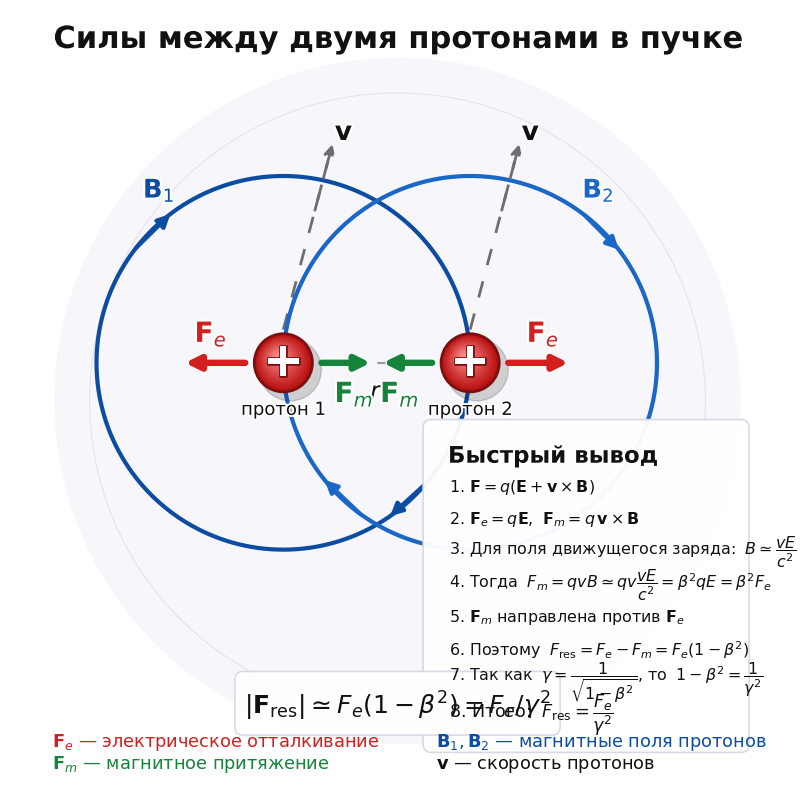

Write the Python code that produced this figure.

import numpy as np
import matplotlib.pyplot as plt
from matplotlib.patches import Circle, FancyArrowPatch, FancyBboxPatch
from matplotlib import patheffects as pe

plt.rcParams["font.family"] = "DejaVu Sans"
plt.rcParams["mathtext.fontset"] = "dejavusans"

p1 = np.array([-1.65, 0.45])
p2 = np.array([ 1.05, 0.45])
R = np.linalg.norm(p2 - p1)

red = "#d21f1f"
red_dark = "#7c1010"
green = "#16833a"
blue1 = "#0d4da1"
blue2 = "#1a67c7"
gray = "#6e6e6e"
black = "#111111"

fig, ax = plt.subplots(figsize=(10, 10), dpi=220)
ax.set_aspect("equal")
ax.axis("off")
ax.set_xlim(-5.6, 5.6)
ax.set_ylim(-5.55, 5.55)

def stroke_text(txt, lw=3.2):
    txt.set_path_effects([pe.withStroke(linewidth=lw, foreground="white")])
    return txt

ax.add_patch(Circle((0, -0.1), 4.95, color="#f7f7fb", zorder=-10))
ax.add_patch(Circle((0, -0.1), 4.45, fill=False, lw=0.8, color="#e1e4ef", zorder=-9))

def circle_with_tangent_arrows(center, radius, color, label, label_xy, thetas, lw=3.0):
    th = np.linspace(0, 2*np.pi, 900)
    ax.plot(center[0] + radius*np.cos(th), center[1] + radius*np.sin(th),
            color=color, lw=lw, zorder=1)
    for theta in thetas:
        dt = 0.13
        t1, t2 = theta + dt, theta - dt
        a = center + radius*np.array([np.cos(t1), np.sin(t1)])
        b = center + radius*np.array([np.cos(t2), np.sin(t2)])
        ax.add_patch(FancyArrowPatch(a, b, arrowstyle="-|>", mutation_scale=18,
                                     lw=lw, color=color, shrinkA=0, shrinkB=0, zorder=3))
    stroke_text(ax.text(*label_xy, label, fontsize=18.5, fontweight="bold",
                        color=color, ha="center", va="center", zorder=9))

circle_with_tangent_arrows(p1, R, blue1, r"$\mathbf{B}_1$", (-3.45, 2.95),
                           thetas=[0.03, 2.35, 5.45])
circle_with_tangent_arrows(p2, R, blue2, r"$\mathbf{B}_2$", (2.90, 2.95),
                           thetas=[np.pi-0.03, 0.78, 3.95])

def velocity_line(p):
    start = p + np.array([0.0, 0.48])
    end = p + np.array([0.72, 3.20])
    ax.plot([start[0], end[0]], [start[1], end[1]],
            linestyle=(0, (6, 6)), lw=2.0, color=gray, zorder=0)
    ax.add_patch(FancyArrowPatch(start + 0.62*(end-start), end,
                                 arrowstyle="-|>", mutation_scale=16,
                                 lw=2.0, linestyle=(0, (6, 6)),
                                 color=gray, zorder=4))
    stroke_text(ax.text(end[0]+0.16, end[1]+0.12, r"$\mathbf{v}$",
                        fontsize=19, color=black, fontweight="bold",
                        ha="center", va="center", zorder=10))

velocity_line(p1)
velocity_line(p2)

ax.plot([p1[0] + 0.55, p2[0] - 0.55], [p1[1], p1[1]],
        color="#999999", lw=1.5, linestyle=(0, (4, 5)), zorder=0)
stroke_text(ax.text((p1[0]+p2[0])/2, p1[1]-0.24, r"$r$", fontsize=17,
                    ha="center", va="top", color=black, zorder=8))

def force_arrow(start, end, color, label, label_xy, fontsize=20):
    ax.add_patch(FancyArrowPatch(start, end, arrowstyle="-|>", mutation_scale=21,
                                 lw=4.6, color=color, shrinkA=0, shrinkB=0, zorder=8))
    stroke_text(ax.text(*label_xy, label, fontsize=fontsize, fontweight="bold",
                        color=color, ha="center", va="center", zorder=11))

force_arrow(p1 + np.array([-0.55, 0.0]), p1 + np.array([-1.42, 0.0]),
            red, r"$\mathbf{F}_e$", p1 + np.array([-1.05, 0.42]))
force_arrow(p2 + np.array([0.55, 0.0]), p2 + np.array([1.42, 0.0]),
            red, r"$\mathbf{F}_e$", p2 + np.array([1.05, 0.42]))
force_arrow(p1 + np.array([0.55, 0.0]), p1 + np.array([1.26, 0.0]),
            green, r"$\mathbf{F}_m$", p1 + np.array([1.02, -0.45]))
force_arrow(p2 + np.array([-0.55, 0.0]), p2 + np.array([-1.26, 0.0]),
            green, r"$\mathbf{F}_m$", p2 + np.array([-1.02, -0.45]))

def draw_proton(center, label):
    ax.add_patch(Circle(center + np.array([0.10, -0.10]), 0.45, color="black", alpha=0.16, zorder=5))
    for i, rr in enumerate(np.linspace(0.42, 0.02, 26)):
        t = i / 25
        col = ((1-t)*0.72 + t*1.00, (1-t)*0.05 + t*0.55, (1-t)*0.05 + t*0.55)
        ax.add_patch(Circle(center + np.array([-0.09*t, 0.11*t]), rr, color=col, ec=None, zorder=6))
    ax.add_patch(Circle(center, 0.42, fill=False, lw=2.0, color=red_dark, zorder=9))
    plus = ax.text(center[0], center[1]+0.01, "+", fontsize=35, fontweight="bold",
                   color="white", ha="center", va="center", zorder=12)
    plus.set_path_effects([pe.withStroke(linewidth=2.0, foreground=red_dark)])
    stroke_text(ax.text(center[0], center[1]-0.68, label, fontsize=13,
                        color=black, ha="center", va="center", zorder=12), lw=2.7)

draw_proton(p1, "протон 1")
draw_proton(p2, "протон 2")

stroke_text(ax.text(0, 5.00, "Силы между двумя протонами в пучке",
                    fontsize=22, fontweight="bold", ha="center", color=black, zorder=20))

panel_x, panel_y = 0.55, -0.55
panel_w, panel_h = 4.35, 4.45
panel = FancyBboxPatch((panel_x, panel_y-panel_h), panel_w, panel_h,
                       boxstyle="round,pad=0.18,rounding_size=0.12",
                       fc="white", ec="#d8d8e5", lw=1.2, alpha=0.96, zorder=13)
ax.add_patch(panel)

stroke_text(ax.text(panel_x+0.18, panel_y-0.35, "Быстрый вывод",
                    fontsize=16.5, fontweight="bold", color=black,
                    ha="left", va="center", zorder=20), lw=2.5)

deriv_lines = [
    r"1. $\mathbf{F}=q(\mathbf{E}+\mathbf{v}\times\mathbf{B})$",
    r"2. $\mathbf{F}_e=q\mathbf{E}$, $\;\mathbf{F}_m=q\,\mathbf{v}\times\mathbf{B}$",
    r"3. Для поля движущегося заряда: $\;B \simeq \dfrac{vE}{c^2}$",
    r"4. Тогда $\;F_m=qvB \simeq qv\dfrac{vE}{c^2}=\beta^2 qE=\beta^2 F_e$",
    r"5. $\mathbf{F}_m$ направлена против $\mathbf{F}_e$",
    r"6. Поэтому $\;F_{\rm res}=F_e-F_m=F_e(1-\beta^2)$",
    r"7. Так как $\;\gamma=\dfrac{1}{\sqrt{1-\beta^2}}$, то $\;1-\beta^2=\dfrac{1}{\gamma^2}$",
    r"8. Итого: $\;F_{\rm res}= \dfrac{F_e}{\gamma^2}$"
]
y0 = panel_y - 0.80
dy = 0.47
for i, line in enumerate(deriv_lines):
    ax.text(panel_x+0.20, y0 - i*dy, line,
            fontsize=11.4 if i != 7 else 12.6,
            color=black, ha="left", va="center", zorder=20)

box_y = -4.55
box = FancyBboxPatch((-2.25, box_y - 0.28), 4.50, 0.72,
                     boxstyle="round,pad=0.10,rounding_size=0.12",
                     fc="white", ec="#d8d8e5", lw=1.2, alpha=0.95, zorder=14)
ax.add_patch(box)
ax.text(0, box_y + 0.03,
        r"$|\mathbf{F}_{\rm res}|\simeq F_e(1-\beta^2)=F_e/\gamma^2$",
        fontsize=18, ha="center", va="center", color=black, zorder=20)

ax.text(-5.00, -5.10, r"$\mathbf{F}_e$ — электрическое отталкивание",
        fontsize=12.8, color=red, ha="left", zorder=20)
ax.text(-5.00, -5.42, r"$\mathbf{F}_m$ — магнитное притяжение",
        fontsize=12.8, color=green, ha="left", zorder=20)
ax.text(0.55, -5.10, r"$\mathbf{B}_1,\mathbf{B}_2$ — магнитные поля протонов",
        fontsize=12.8, color=blue1, ha="left", zorder=20)
ax.text(0.55, -5.42, r"$\mathbf{v}$ — скорость протонов",
        fontsize=12.8, color=black, ha="left", zorder=20)

plt.savefig("proton_beam_forces_diagram_v4.png", dpi=220, facecolor="white")
plt.savefig("proton_beam_forces_diagram_v4.svg", facecolor="white")
plt.show()
